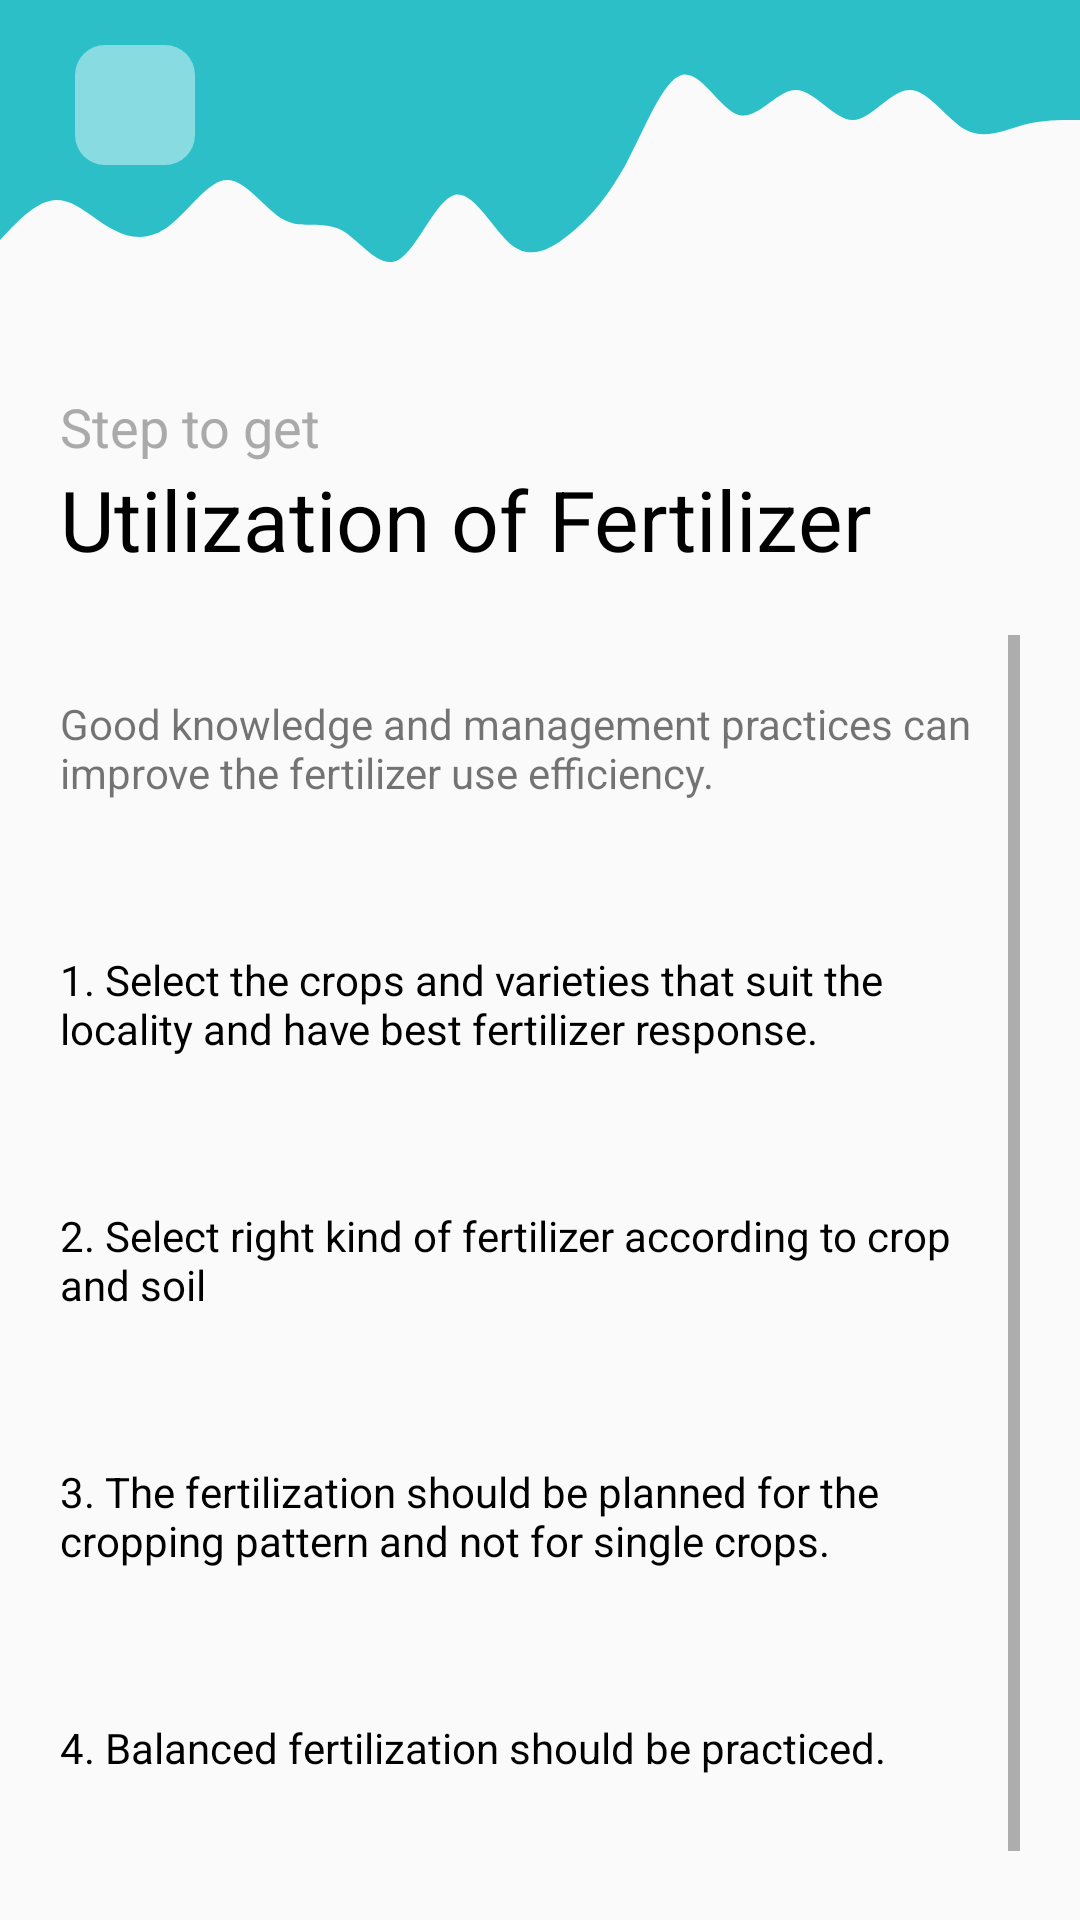

Produce the Android XML layout that renders to this screen, including the resource entries it uses.
<!-- AndroidManifest.xml: application theme Theme.GreenGrowth -->
<!-- res/layout/activity_s_utilization_fertil.xml -->
<?xml version="1.0" encoding="utf-8"?>
<androidx.constraintlayout.widget.ConstraintLayout xmlns:android="http://schemas.android.com/apk/res/android"
    xmlns:app="http://schemas.android.com/apk/res-auto"
    xmlns:tools="http://schemas.android.com/tools"
    android:id="@+id/main"
    android:layout_width="match_parent"
    android:layout_height="match_parent"
    tools:context=".s_utilization_fertil">

    <ImageView
        android:id="@+id/imageView13"
        android:layout_width="match_parent"
        android:layout_height="100dp"
        android:background="@drawable/ic_wave"
        app:layout_constraintTop_toTopOf="parent" />

    <ImageButton
        android:id="@+id/s_utilization_bk"
        android:layout_width="40dp"
        android:layout_height="40dp"
        android:layout_marginLeft="25dp"
        android:layout_marginTop="15dp"
        android:background="@drawable/transparent_white_bg"
        android:clickable="true"
        android:foreground="?android:attr/selectableItemBackground"
        android:src="@drawable/icon_back"
        app:layout_constraintStart_toStartOf="parent"
        app:layout_constraintTop_toTopOf="parent" />

    <LinearLayout
        android:id="@+id/header_txt2"
        android:layout_width="wrap_content"
        android:layout_height="wrap_content"
        android:layout_marginLeft="20dp"
        android:layout_marginTop="30dp"
        android:orientation="vertical"
        app:layout_constraintStart_toStartOf="parent"
        app:layout_constraintTop_toBottomOf="@id/imageView13">

        <TextView
            android:layout_width="wrap_content"
            android:layout_height="wrap_content"
            android:text="Step to get"
            android:textColor="@android:color/darker_gray"
            android:textSize="18sp" />

        <TextView
            android:layout_width="wrap_content"
            android:layout_height="wrap_content"
            android:text="Utilization of Fertilizer"
            android:textColor="@android:color/black"
            android:textSize="28sp" />

    </LinearLayout>

    <ScrollView
        android:layout_width="match_parent"
        android:layout_height="wrap_content"
        android:layout_marginTop="20dp"
        android:layout_marginHorizontal="20dp"
        app:layout_constraintEnd_toEndOf="parent"
        app:layout_constraintHorizontal_bias="0.5"
        app:layout_constraintStart_toStartOf="parent"
        app:layout_constraintTop_toBottomOf="@+id/header_txt2">

        <LinearLayout
            android:layout_width="match_parent"
            android:layout_height="match_parent"
            android:orientation="vertical"
            android:overScrollMode="always">

            <TextView
                android:layout_width="wrap_content"
                android:layout_height="wrap_content"
                android:text="Good knowledge and management practices can improve the fertilizer use efficiency."
                android:layout_marginTop="20dp"/>

            <TextView
                android:layout_width="wrap_content"
                android:layout_height="wrap_content"
                android:text="1. Select the crops and varieties that suit the locality and have best fertilizer response."
                android:layout_marginTop="50dp"
                android:textColor="@android:color/black"/>

            <TextView
                android:layout_width="wrap_content"
                android:layout_height="wrap_content"
                android:text="2. Select right kind of fertilizer according to crop and soil"
                android:layout_marginTop="50dp"
                android:textColor="@android:color/black"/>

            <TextView
                android:layout_width="wrap_content"
                android:layout_height="wrap_content"
                android:text="3. The fertilization should be planned for the cropping pattern and not for single crops."
                android:layout_marginTop="50dp"
                android:textColor="@android:color/black"/>

            <TextView
                android:layout_width="wrap_content"
                android:layout_height="wrap_content"
                android:text="4. Balanced fertilization should be practiced."
                android:layout_marginTop="50dp"
                android:textColor="@android:color/black"/>

            <TextView
                android:layout_width="wrap_content"
                android:layout_height="wrap_content"
                android:text="5. Crops should only be sown at the locally recommended periods."
                android:layout_marginTop="50dp"
                android:textColor="@android:color/black"/>

            <TextView
                android:layout_width="wrap_content"
                android:layout_height="wrap_content"
                android:text="6. Maintain optimum plant population and proper plant spacing."
                android:layout_marginTop="50dp"
                android:textColor="@android:color/black"/>

            <TextView
                android:layout_width="wrap_content"
                android:layout_height="wrap_content"
                android:text="7. Effective control of pests and diseases will help in maximizing the fertilizer efficiency."
                android:layout_marginTop="50dp"
                android:textColor="@android:color/black"/>

            <TextView
                android:layout_width="wrap_content"
                android:layout_height="wrap_content"
                android:text="8. To maximize the yield increase through fertilizer, all other growth critical factors must also be optimum e.g. crop must be irrigated at cricital growth stages."
                android:layout_marginTop="50dp"
                android:textColor="@android:color/black"
                android:layout_marginBottom="20dp"/>

            <TextView
                android:layout_width="wrap_content"
                android:layout_height="wrap_content"
                android:text="8. To maximize the yield increase through fertilizer, all other growth critical factors must also be optimum e.g. crop must be irrigated at cricital growth stages."
                android:layout_marginTop="50dp"
                android:textColor="@android:color/black"/>

            <TextView
                android:layout_width="wrap_content"
                android:layout_height="wrap_content"
                android:text="8. To maximize the yield increase through fertilizer, all other growth critical factors must also be optimum e.g. crop must be irrigated at cricital growth stages."
                android:layout_marginTop="50dp"
                android:textColor="@android:color/black"/>

        </LinearLayout>

    </ScrollView>

</androidx.constraintlayout.widget.ConstraintLayout>
<!-- resources referenced by this layout -->
<resources>
  <!-- drawable ic_wave (drawable) -->
  <vector android:height="24dp" android:viewportHeight="320"
      android:viewportWidth="1440" android:width="108dp" xmlns:android="http://schemas.android.com/apk/res/android">
      <path android:fillAlpha="1" android:fillColor="#2CBFC7" android:pathData="M0,256L12.6,245.3C25.3,235 51,213 76,213.3C101.1,213 126,235 152,245.3C176.8,256 202,256 227,240C252.6,224 278,192 303,192C328.4,192 354,224 379,234.7C404.2,245 429,235 455,245.3C480,256 505,288 531,277.3C555.8,267 581,213 606,208C631.6,203 657,245 682,261.3C707.4,277 733,267 758,250.7C783.2,235 808,213 834,176C858.9,139 884,85 909,80C934.7,75 960,117 985,122.7C1010.5,128 1036,96 1061,96C1086.3,96 1112,128 1137,128C1162.1,128 1187,96 1213,96C1237.9,96 1263,128 1288,138.7C1313.7,149 1339,139 1364,133.3C1389.5,128 1415,128 1427,128L1440,128L1440,0L1427.4,0C1414.7,0 1389,0 1364,0C1338.9,0 1314,0 1288,0C1263.2,0 1238,0 1213,0C1187.4,0 1162,0 1137,0C1111.6,0 1086,0 1061,0C1035.8,0 1011,0 985,0C960,0 935,0 909,0C884.2,0 859,0 834,0C808.4,0 783,0 758,0C732.6,0 707,0 682,0C656.8,0 632,0 606,0C581.1,0 556,0 531,0C505.3,0 480,0 455,0C429.5,0 404,0 379,0C353.7,0 328,0 303,0C277.9,0 253,0 227,0C202.1,0 177,0 152,0C126.3,0 101,0 76,0C50.5,0 25,0 13,0L0,0Z"/>
  </vector>
  <!-- drawable transparent_white_bg (drawable) -->
  <?xml version="1.0" encoding="utf-8"?>
  <shape android:shape="rectangle"
      xmlns:android="http://schemas.android.com/apk/res/android" >
  
      <solid android:color="#6FFFFFFF"/>
      <corners android:radius="10dp"/>
  
  </shape>
  <style name="Theme.GreenGrowth" parent="Base.Theme.GreenGrowth" />
  <style name="Base.Theme.GreenGrowth" parent="Theme.AppCompat.Light.NoActionBar">
          
          
      </style>
</resources>
